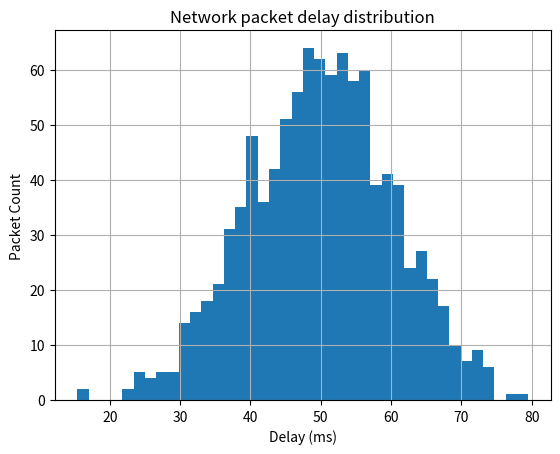

Recreate this plot in Python.
import matplotlib.pyplot as plt
import numpy as np

#Ağ gecikmelerinin hangi aralıklarda yoğunlaştığını gösterir. Ortalama 50 ms civarında normal dağılımı doğrulamak için kullanılır.

#Soruda normal distribution istendiği için np.random.normal() kullanmamız lazım!!! 50 mean, 10 standart deviation, 1000 number of samples.
# [redacted]
# [redacted]
delays = np.random.normal(50, 10, 1000)

plt.figure()

#Hoca bunu ilk defa gösteriyor amk hem de soruda veriyor bu ne olm. 1D hist de varmış.
plt.hist(delays, bins=40)

plt.xlabel("Delay (ms)")
plt.ylabel("Packet Count")

plt.title("Network packet delay distribution")

plt.grid(True)
plt.show()